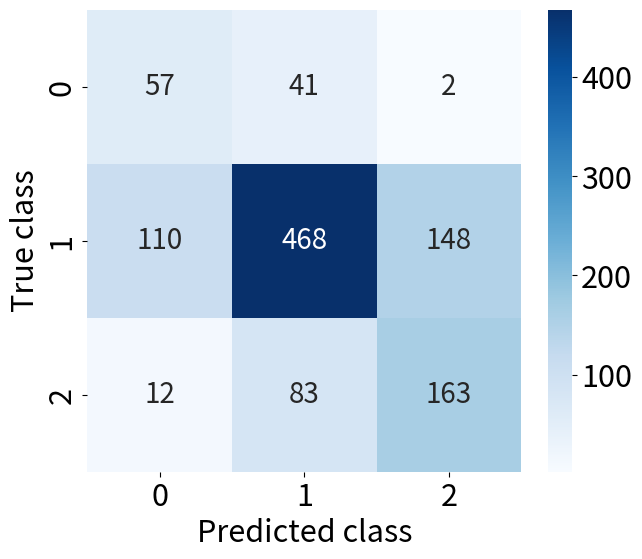

Reproduce this figure in Python. (Note: this script raises an exception after producing the figure.)
import seaborn as sns 
import numpy as np
import matplotlib.pyplot as plt 


def convert_string_to_ints(row):
    row = row.replace("[", "")
    row = row.replace("]", "")
    vals = row.split(".")
    vals = vals[:-1]
    vals = [int(val.strip()) for val in vals]
    return vals


if __name__ == "__main__":

    cm_strings = {
        # """
        #     [[333. 163.  57.]
        #     [141. 194.  76.]
        #     [ 11.  57.  52.]]
        # """,
        # ViT mean bmi bin 
        "vit_Mean_BMI_bin": 
            """
            [[ 57.  41.   2.]
            [110. 468. 148.]
            [ 12.  83. 163.]]
            """,
        # ViT mean bmi bin w / country embeddings 
        "vit_country_Mean_BMI_bin": 
            """
            [[ 88.  20.   4.]
            [147. 336. 250.]
            [ 12.  46. 181.]]
            """,
        "vit_Mean_BMI_bin_quint":
        """
        [[178.  34.  22.  10.  15.]
        [ 75.  47.  39.  11.  29.]
        [ 37.  40.  51.  23.  57.]
        [ 25.  21.  43.  41.  88.]
        [  7.  10.  24.  21. 136.]]
        """
    }
    titles = {
        "vit_Mean_BMI_bin": "BMI CDC binning (ViT)",
        "vit_country_Mean_BMI_bin": "BMI CDC binning (ViT w/ country embedding)",
        "vit_Mean_BMI_bin_quint": "BMI quintile binning (ViT)",
    }
    plt.rcParams.update({'font.size': 22})

    for cm_key in cm_strings: 
        print(cm_key)
        cm = np.array(convert_string_to_ints(cm_strings[cm_key]))
        dim = int(np.sqrt(len(cm)))
        cm = np.reshape(cm, (dim,dim))

        fig, ax = plt.subplots(1,1, figsize=(7,6))
        sns.heatmap(cm, annot=True, fmt='g', cmap = "Blues", annot_kws={"size": 20})
        ax.set_ylabel("True class")
        ax.set_xlabel("Predicted class")
        #plt.title(titles[cm_key])
        plt.savefig("output/heatmaps/" + cm_key + ".png")
        plt.show()

        cm = cm / cm.sum(1)[:, None]
        fig, ax = plt.subplots(1,1, figsize=(7,6))
        sns.heatmap(np.round(cm,2), annot=True, fmt='g', cmap = "Blues", annot_kws={"size": 20})
        ax.set_ylabel("True class")
        ax.set_xlabel("Predicted class")
        #plt.title(titles[cm_key])
        plt.savefig("output/heatmaps/" + cm_key + "_rownorm.png")
        plt.show()
